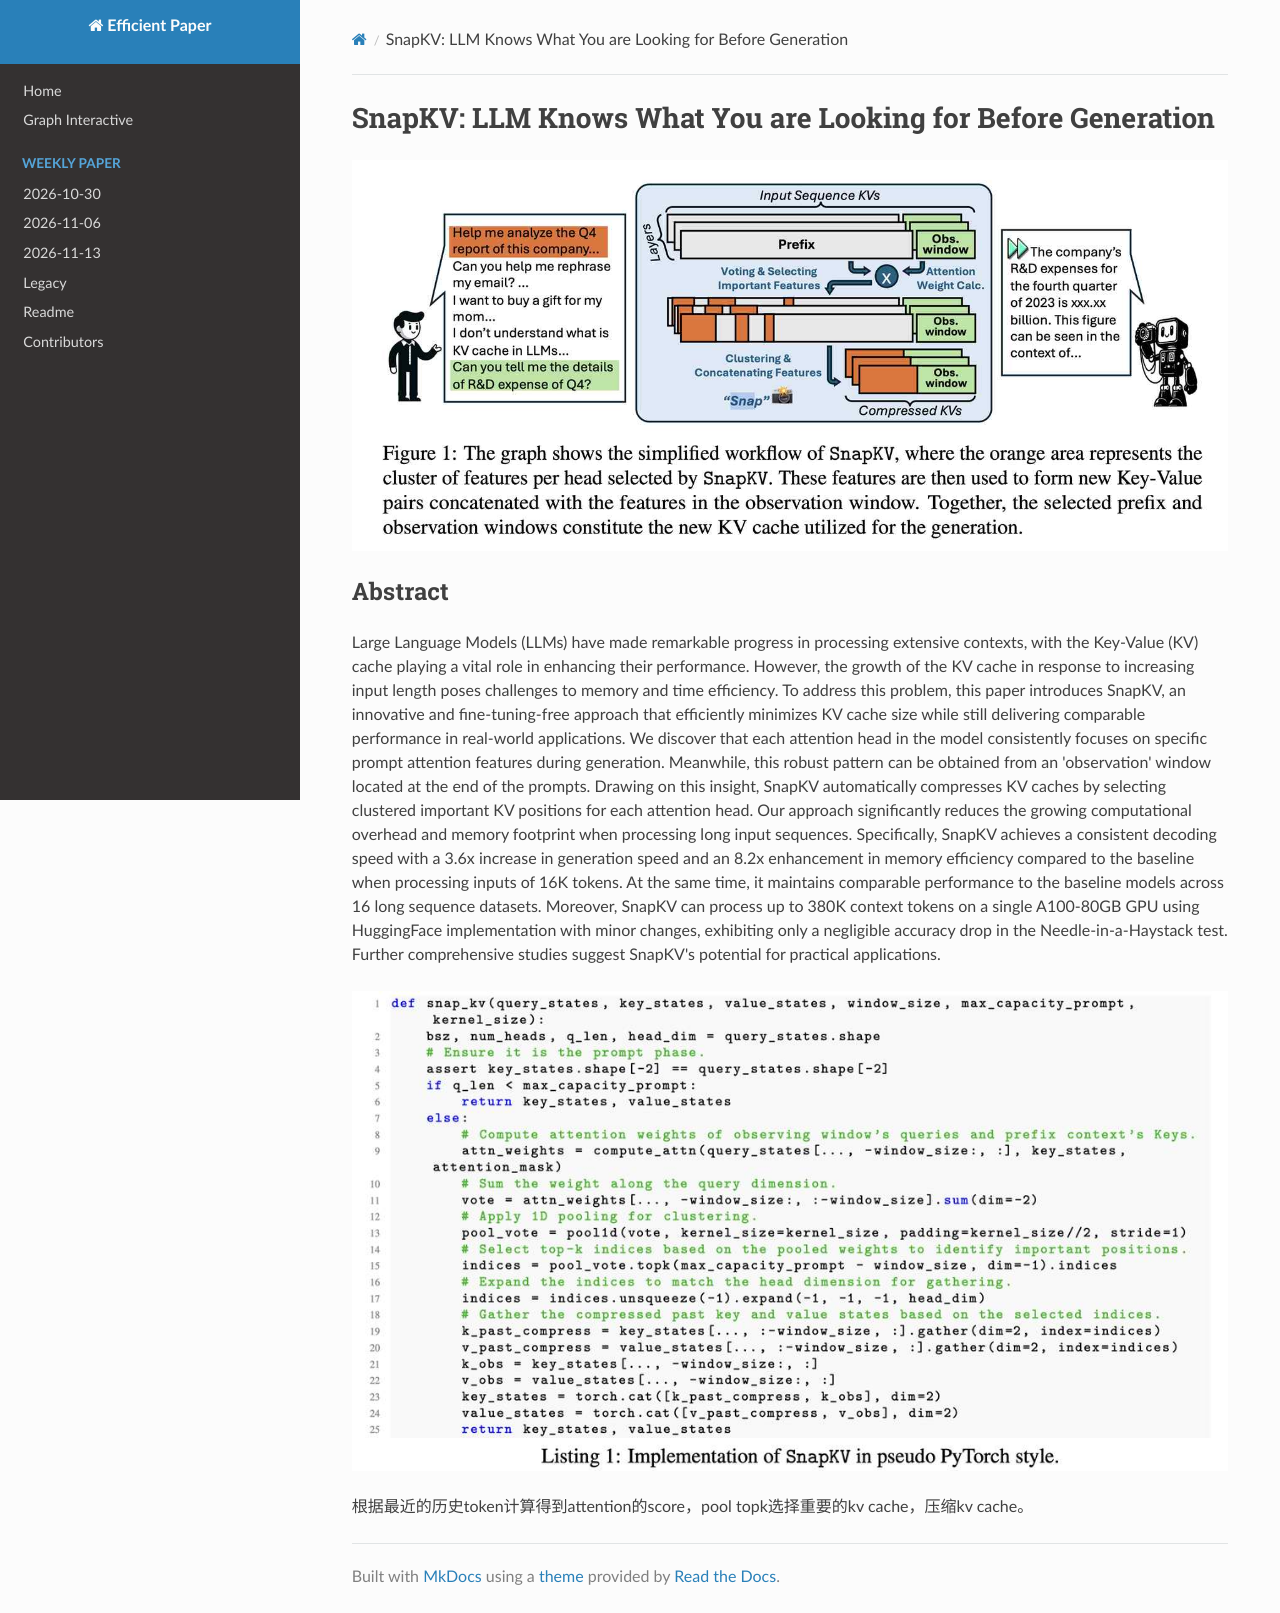

repository: hustzxd/EfficientPaper · page: notes/2024/SnapKV/note/index.html · generator: mkdocs

# SnapKV: LLM Knows What You are Looking for Before Generation

![](fig1.png)

## Abstract

Large Language Models (LLMs) have made remarkable progress in processing
extensive contexts, with the Key-Value (KV) cache playing a vital role in
enhancing their performance. However, the growth of the KV cache in response to
increasing input length poses challenges to memory and time efficiency. To
address this problem, this paper introduces SnapKV, an innovative and
fine-tuning-free approach that efficiently minimizes KV cache size while still
delivering comparable performance in real-world applications.
  We discover that each attention head in the model consistently focuses on
specific prompt attention features during generation. Meanwhile, this robust
pattern can be obtained from an 'observation' window located at the end of the
prompts. Drawing on this insight, SnapKV automatically compresses KV caches by
selecting clustered important KV positions for each attention head. Our
approach significantly reduces the growing computational overhead and memory
footprint when processing long input sequences. Specifically, SnapKV achieves a
consistent decoding speed with a 3.6x increase in generation speed and an 8.2x
enhancement in memory efficiency compared to the baseline when processing
inputs of 16K tokens. At the same time, it maintains comparable performance to
the baseline models across 16 long sequence datasets. Moreover, SnapKV can
process up to 380K context tokens on a single A100-80GB GPU using HuggingFace
implementation with minor changes, exhibiting only a negligible accuracy drop
in the Needle-in-a-Haystack test. Further comprehensive studies suggest
SnapKV's potential for practical applications.

![](list1.png)

根据最近的历史token计算得到attention的score，pool topk选择重要的kv cache，压缩kv cache。
